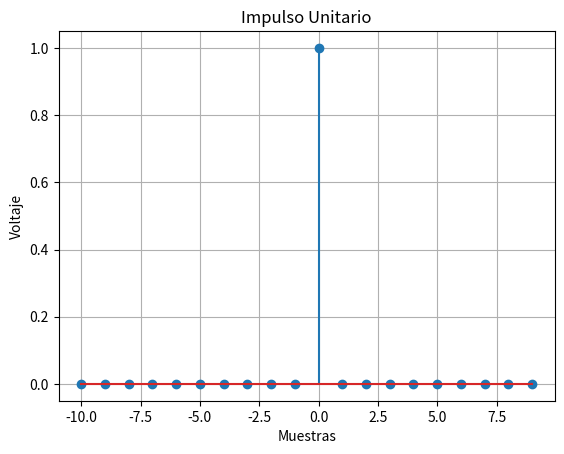
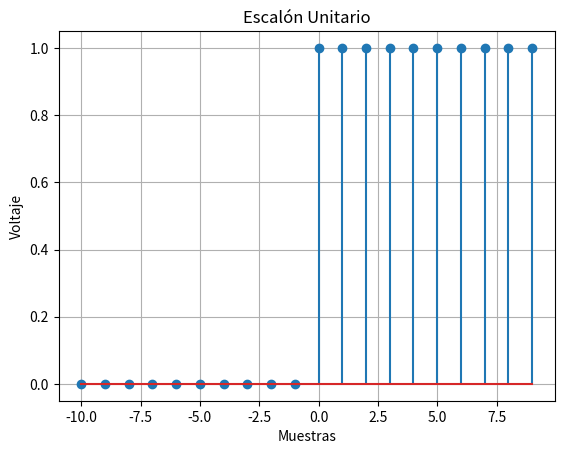
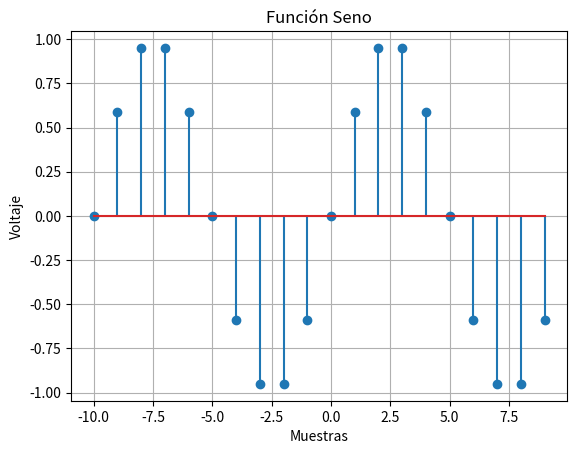
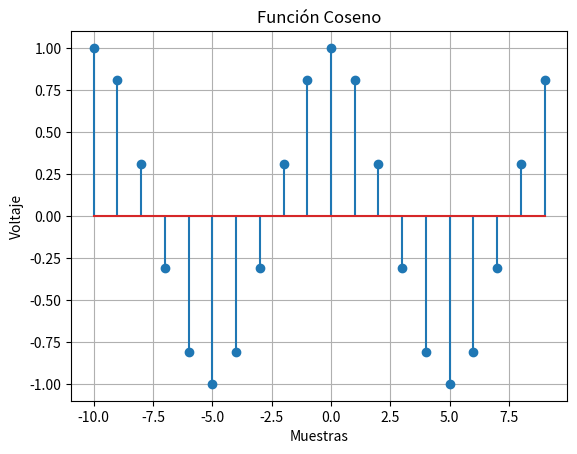
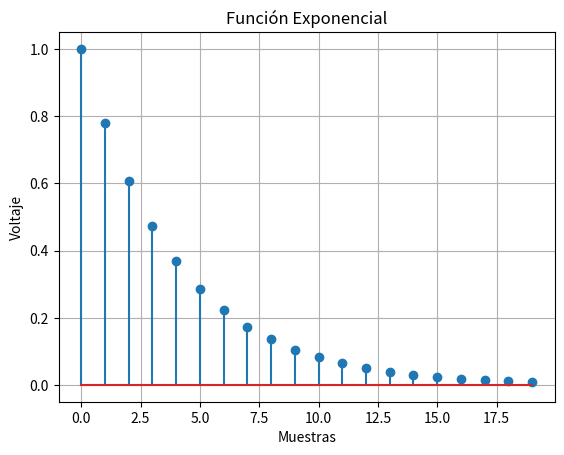
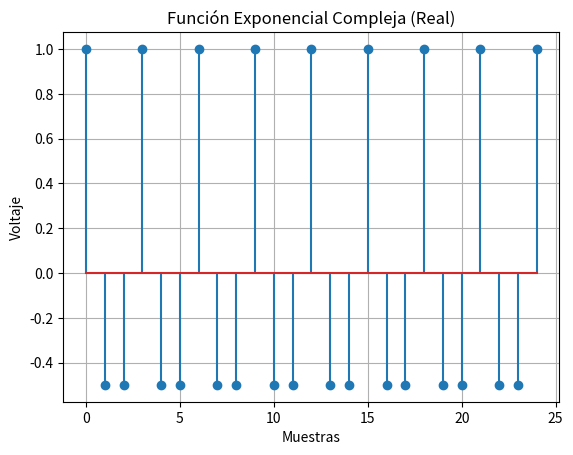
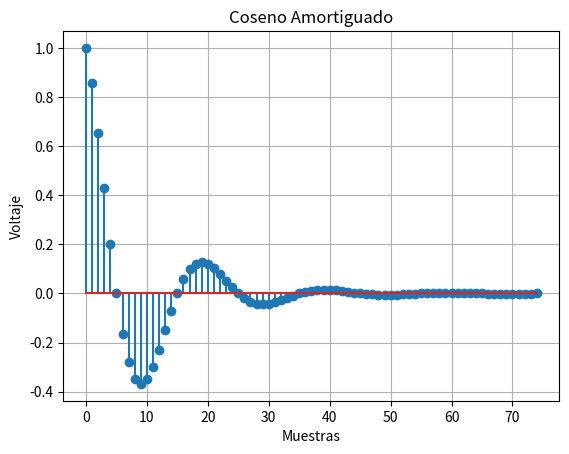
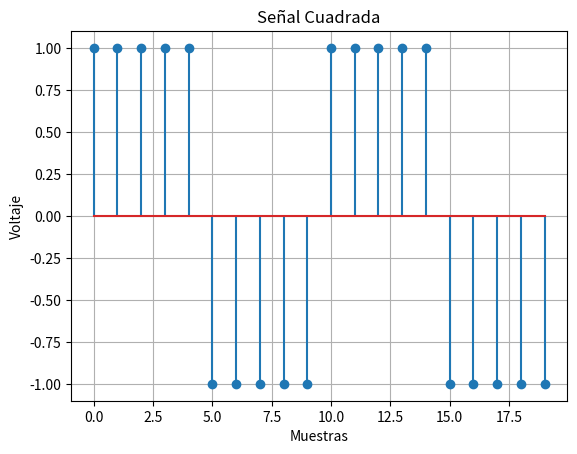
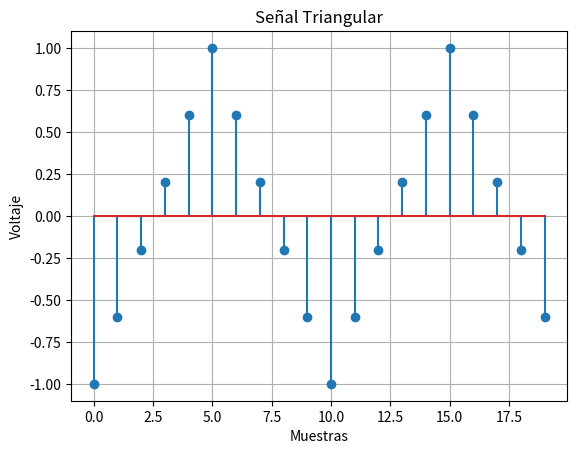

These figures' Python source, in order:
import numpy as np
import matplotlib.pyplot as plt
from scipy.signal import square, sawtooth
#crear funciones de salida------------------------------------------------------
def impulso_unitario(n):
    return np.where(n == 0, 1, 0)

def escalon_unitario(n):
    return np.where(n >= 0, 1, 0)

def funcion_seno(n, F):
    return np.sin(2 * np.pi * F * n)

def funcion_coseno(n, F):
    return np.cos(2 * np.pi * F * n)

def funcion_exponencial(n, W):
    return np.exp(W * n)

def funcion_exponencial_compleja(n, W):
    return np.exp(1j * 2 * np.pi * W * n)

def coseno_amortiguado(n, F, a):
    return np.cos(2 * np.pi * F * n) * a**n

def senal_cuadrada(n, F):
    return square(2 * np.pi * F * n)

def senal_triangular(n, F):
    return sawtooth(2 * np.pi * F * n, 0.5)
# fin de funciones ---------------------------------------------------------
#modificacion de señal-----------------------------------
def modificar_senal(senal, n, desplazamiento=0, escala=1):
    return escala * senal(n - desplazamiento)
#---------------------------------------------------------------------------------------------
#senal:     funcion que genera la señal (impulso_unitario)
#n:     vector de tiempo (o muestra)
#desplazamiento:       coree la señal a la derecha(+) o izquierda(-) 
#escala:       multiplica la señal (cambia amplitud)
#---------------------------------------------------------------------------------------------
#----------------------EJEMPLO-----------------------
#   n = np.arange(-10, 20, 1)
#   escalon_modificado = modificar_senal(escalon_unitario, n, desplazamiento=5, escala=2)
#   graficar_senal(n, escalon_modificado, "Escalón Unitario Desplazado y Escalado")
#----------------------------------------------------
def graficar_senal(n, senal, titulo):
    plt.figure()
    plt.stem(n, senal)
    plt.xlabel("Muestras")
    plt.ylabel("Voltaje")
    plt.title(titulo)
    plt.grid()
    plt.show()

# Definición de intervalos
n1 = np.arange(-10, 10, 1)
n2 = np.arange(0, 20, 1)
n3 = np.arange(0, 25, 1)
n4 = np.arange(0, 75, 1)
n5 = np.arange(0, 20, 1)

# Graficar funciones
graficar_senal(n1, impulso_unitario(n1), "Impulso Unitario")
graficar_senal(n1, escalon_unitario(n1), "Escalón Unitario")
graficar_senal(n1, funcion_seno(n1, 1/10), "Función Seno")
graficar_senal(n1, funcion_coseno(n1, 1/10), "Función Coseno")
graficar_senal(n2, funcion_exponencial(n2, -1/4), "Función Exponencial")
graficar_senal(n3, funcion_exponencial_compleja(n3, 1/3).real, "Función Exponencial Compleja (Real)")
graficar_senal(n4, coseno_amortiguado(n4, 1/20, 0.9), "Coseno Amortiguado")
graficar_senal(n5, senal_cuadrada(n5, 1/10), "Señal Cuadrada")
graficar_senal(n5, senal_triangular(n5, 1/10), "Señal Triangular")
